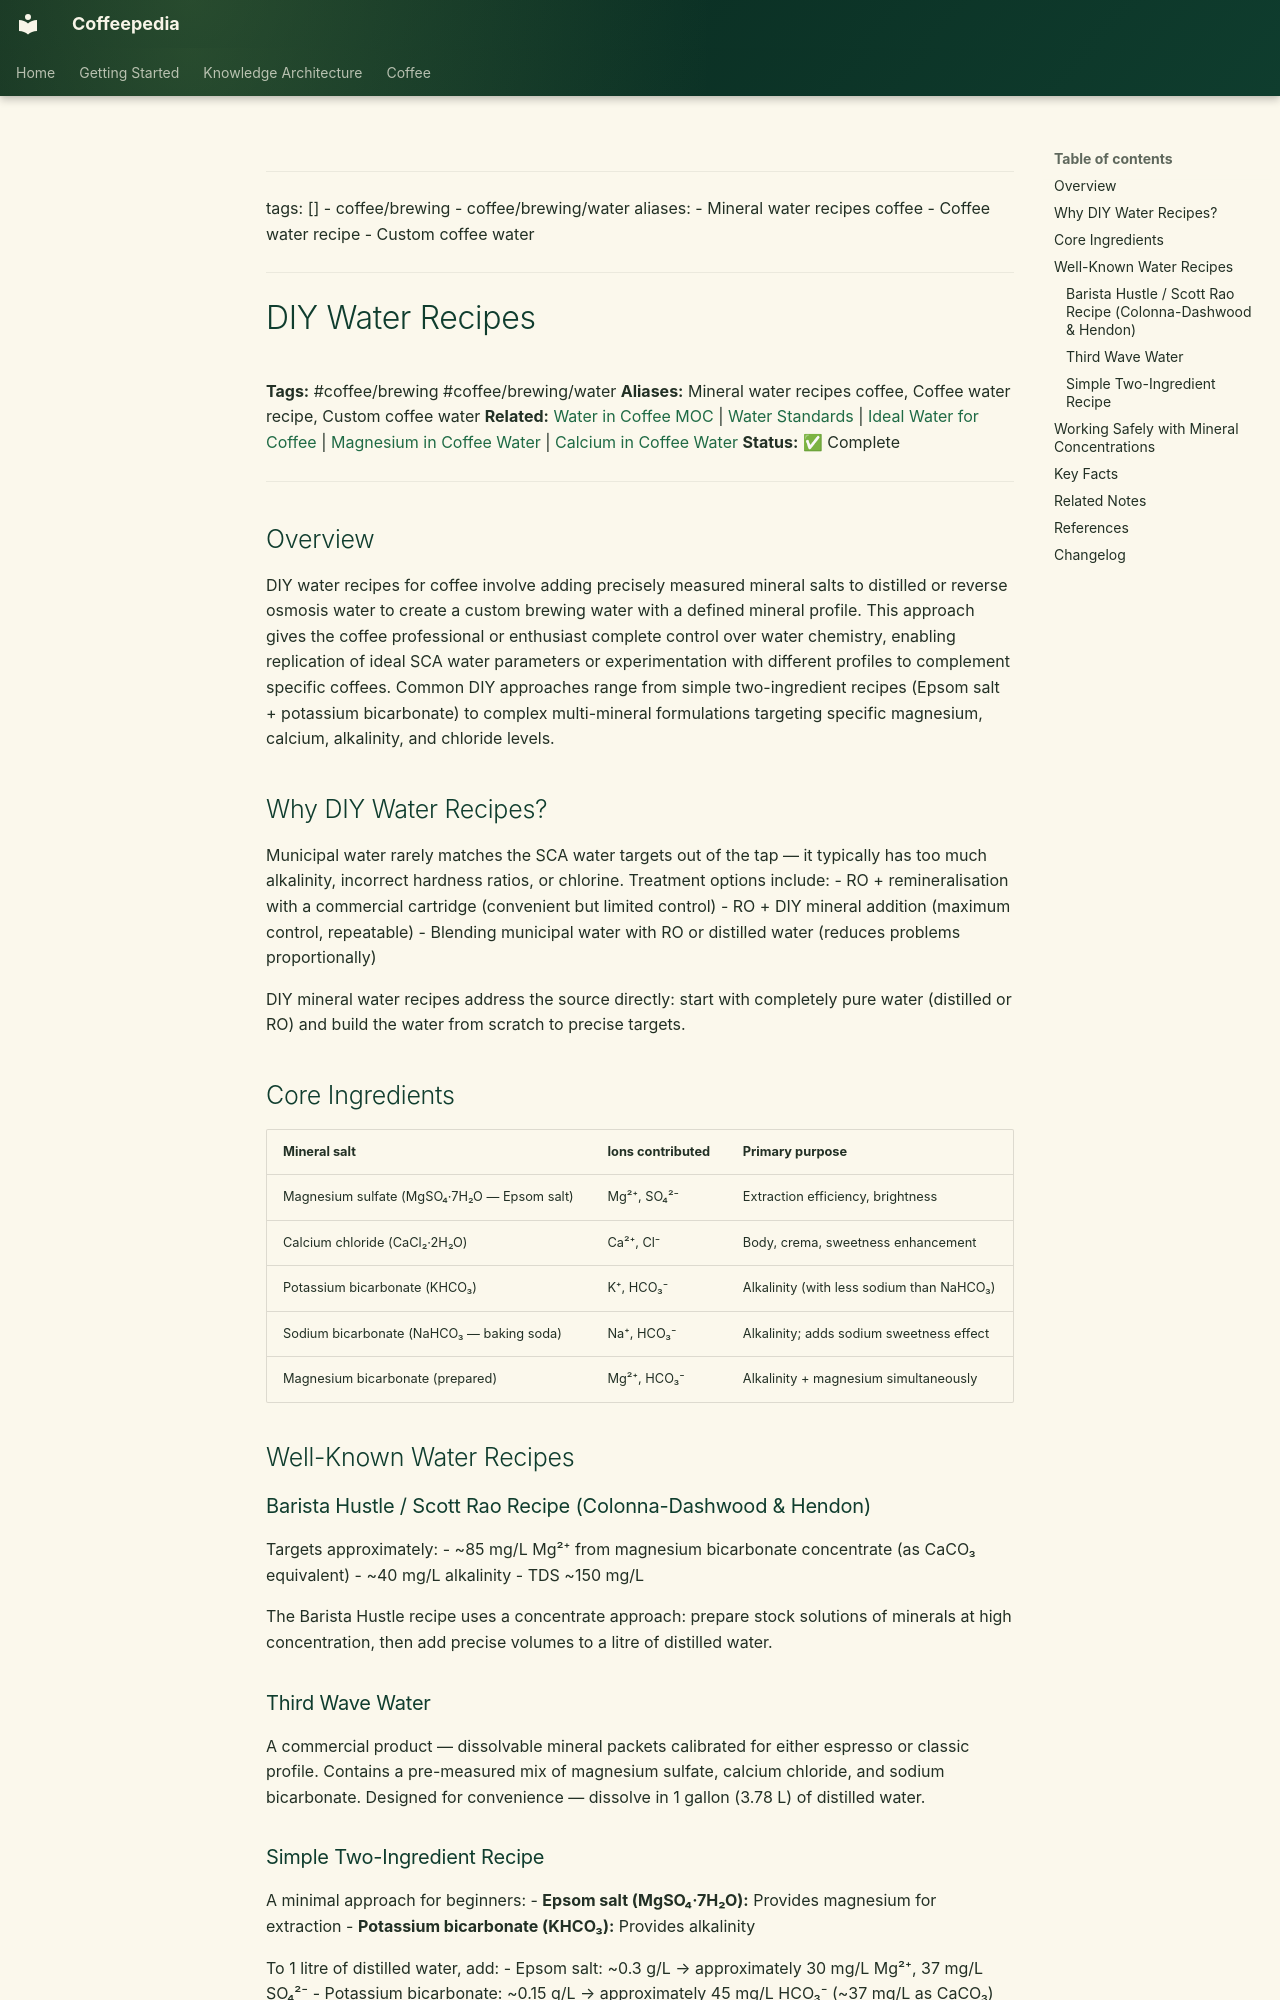

repository: Vauldt/all-about-coffee · page: coffee/coffee-brewing/diy-water-recipes/index.html · generator: mkdocs

---
tags: []
  - coffee/brewing
  - coffee/brewing/water
aliases:
  - Mineral water recipes coffee
  - Coffee water recipe
  - Custom coffee water
---

# DIY Water Recipes

**Tags:** #coffee/brewing #coffee/brewing/water
**Aliases:** Mineral water recipes coffee, Coffee water recipe, Custom coffee water
**Related:** [Water in Coffee MOC](../maps-of-content/water-in-coffee-moc.md) | [Water Standards](water-standards.md) | [Ideal Water for Coffee](ideal-water-for-coffee.md) | [Magnesium in Coffee Water](magnesium-in-coffee-water.md) | [Calcium in Coffee Water](calcium-in-coffee-water.md)
**Status:** ✅ Complete

---

## Overview

DIY water recipes for coffee involve adding precisely measured mineral salts to distilled or reverse osmosis water to create a custom brewing water with a defined mineral profile. This approach gives the coffee professional or enthusiast complete control over water chemistry, enabling replication of ideal SCA water parameters or experimentation with different profiles to complement specific coffees. Common DIY approaches range from simple two-ingredient recipes (Epsom salt + potassium bicarbonate) to complex multi-mineral formulations targeting specific magnesium, calcium, alkalinity, and chloride levels.

## Why DIY Water Recipes?

Municipal water rarely matches the SCA water targets out of the tap — it typically has too much alkalinity, incorrect hardness ratios, or chlorine. Treatment options include:
- RO + remineralisation with a commercial cartridge (convenient but limited control)
- RO + DIY mineral addition (maximum control, repeatable)
- Blending municipal water with RO or distilled water (reduces problems proportionally)

DIY mineral water recipes address the source directly: start with completely pure water (distilled or RO) and build the water from scratch to precise targets.

## Core Ingredients

| Mineral salt | Ions contributed | Primary purpose |
| :--- | :--- | :--- |
| Magnesium sulfate (MgSO₄·7H₂O — Epsom salt) | Mg²⁺, SO₄²⁻ | Extraction efficiency, brightness |
| Calcium chloride (CaCl₂·2H₂O) | Ca²⁺, Cl⁻ | Body, crema, sweetness enhancement |
| Potassium bicarbonate (KHCO₃) | K⁺, HCO₃⁻ | Alkalinity (with less sodium than NaHCO₃) |
| Sodium bicarbonate (NaHCO₃ — baking soda) | Na⁺, HCO₃⁻ | Alkalinity; adds sodium sweetness effect |
| Magnesium bicarbonate (prepared) | Mg²⁺, HCO₃⁻ | Alkalinity + magnesium simultaneously |

## Well-Known Water Recipes

### Barista Hustle / Scott Rao Recipe (Colonna-Dashwood & Hendon)

Targets approximately:
- ~85 mg/L Mg²⁺ from magnesium bicarbonate concentrate (as CaCO₃ equivalent)
- ~40 mg/L alkalinity
- TDS ~150 mg/L

The Barista Hustle recipe uses a concentrate approach: prepare stock solutions of minerals at high concentration, then add precise volumes to a litre of distilled water.

### Third Wave Water

A commercial product — dissolvable mineral packets calibrated for either espresso or classic profile. Contains a pre-measured mix of magnesium sulfate, calcium chloride, and sodium bicarbonate. Designed for convenience — dissolve in 1 gallon (3.78 L) of distilled water.
